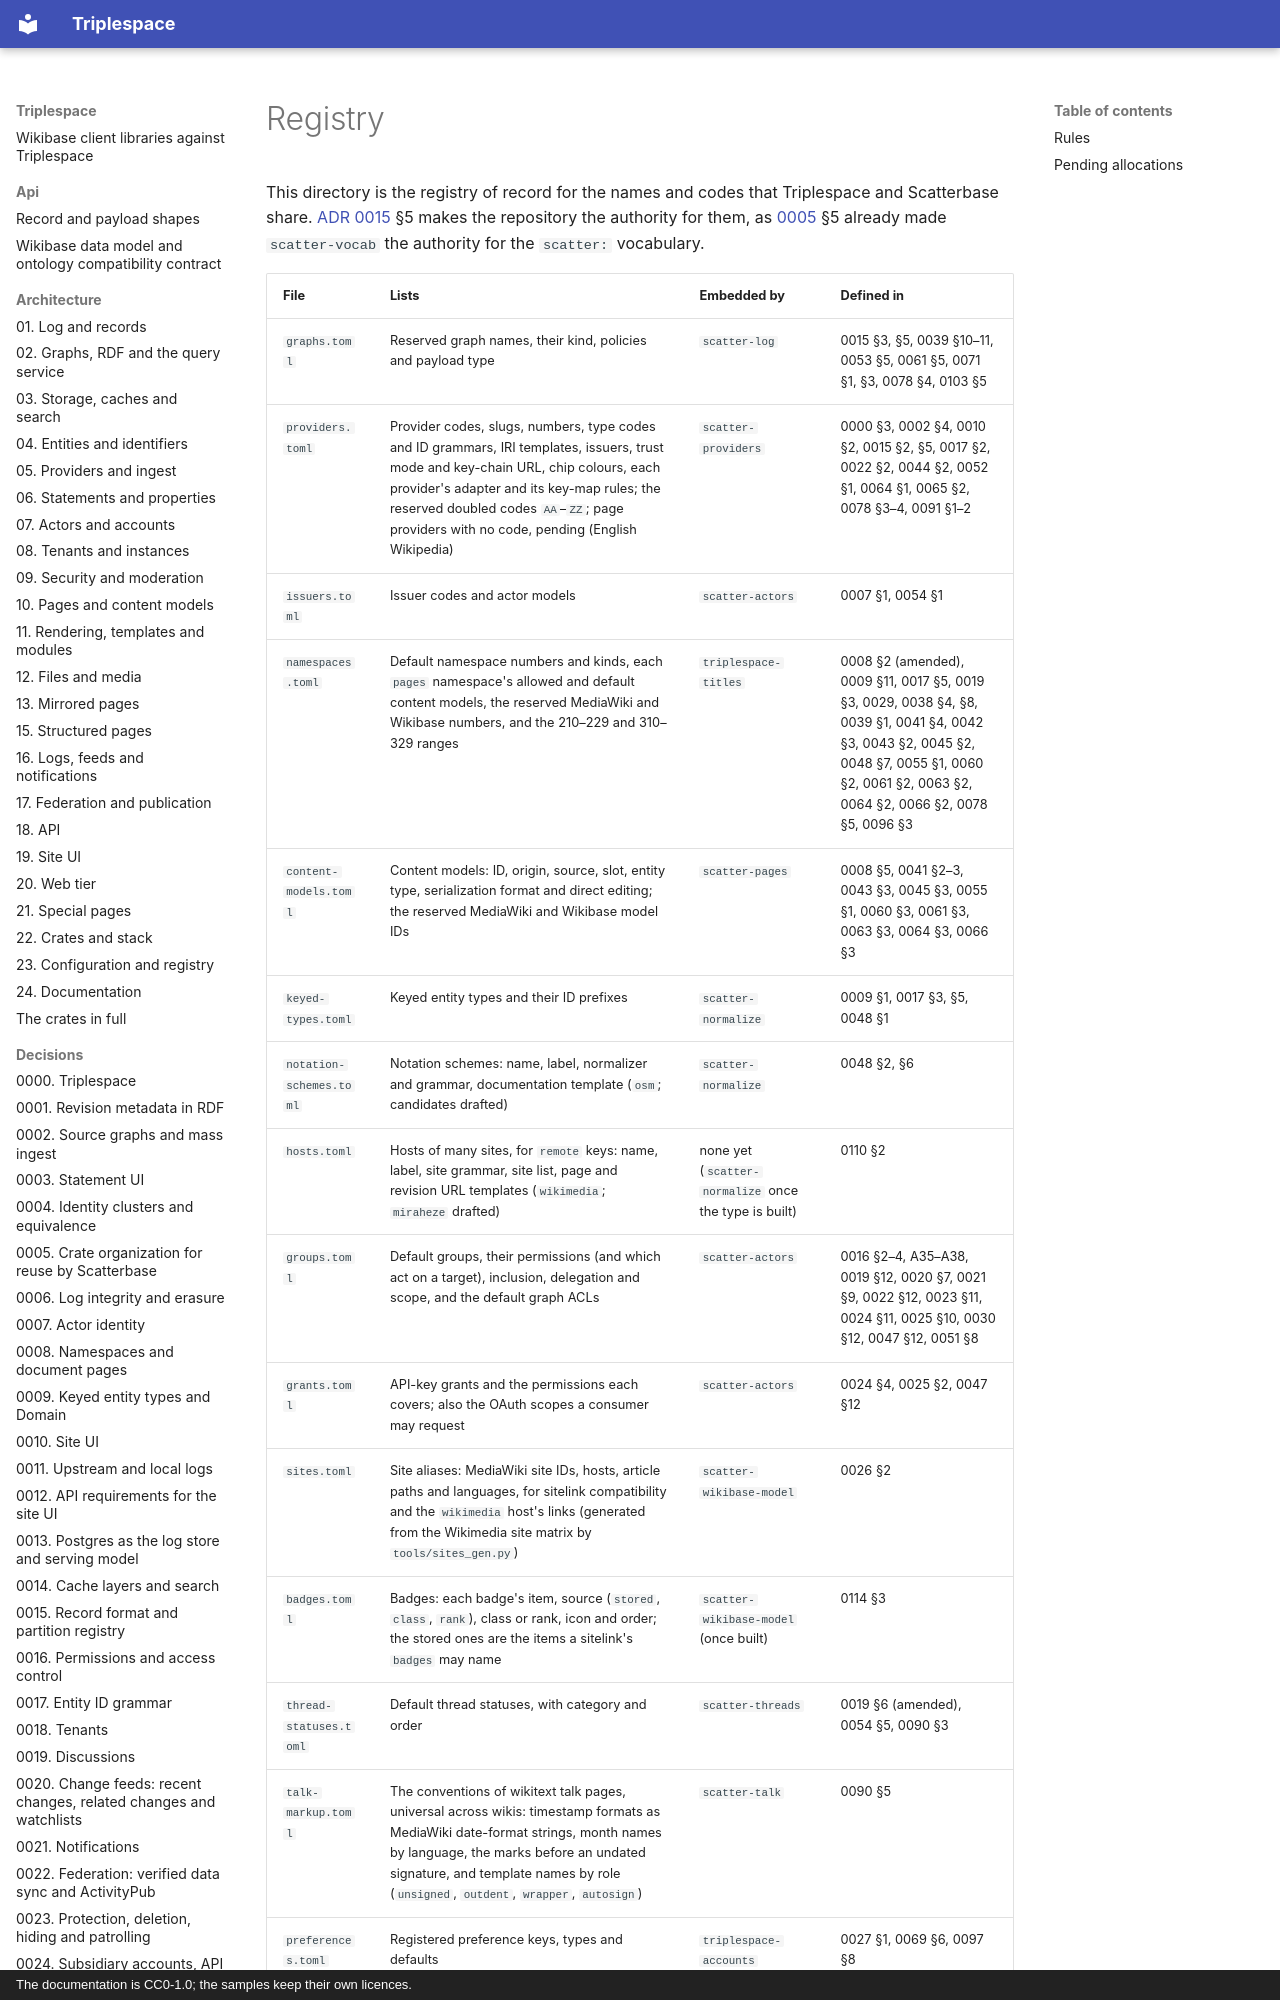

repository: scatterbase/triplespace · page: registry/index.html · generator: mkdocs · copyright: The documentation is CC0-1.0; the samples keep their own licences.

# Registry

This directory is the registry of record for the names and codes that Triplespace and Scatterbase share. [ADR 0015](../decisions/0015-record-format-and-partition-registry.md) §5 makes the repository the authority for them, as [0005](../decisions/0005-crate-organization.md) §5 already made `scatter-vocab` the authority for the `scatter:` vocabulary.
